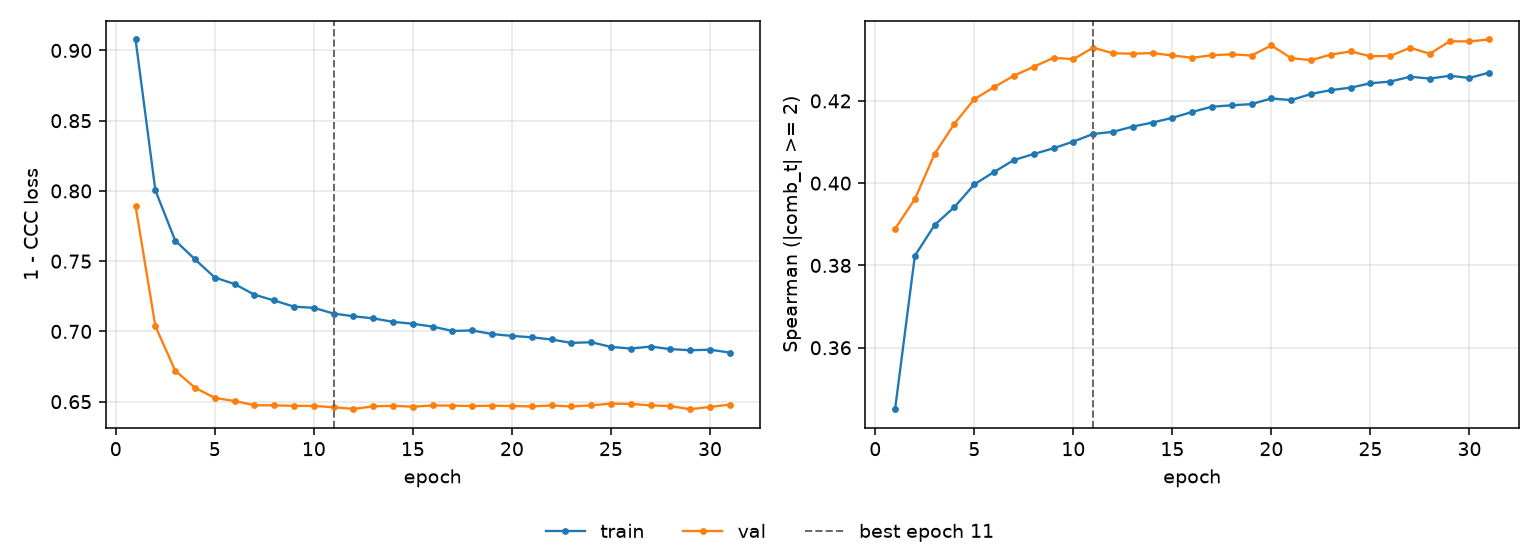

The table this chart was drawn from, first rows:
epoch, tr_loss, vl_loss, tr_sp, vl_sp, is_best
1, 0.9078, 0.7893, 0.345, 0.3889, False
2, 0.8004, 0.7037, 0.3824, 0.3961, False
3, 0.7647, 0.6721, 0.3898, 0.4072, False
4, 0.7513, 0.6599, 0.3942, 0.4145, False
5, 0.7384, 0.6527, 0.3997, 0.4204, False
6, 0.7337, 0.6505, 0.4027, 0.4233, False
7, 0.7261, 0.6475, 0.4056, 0.4261, False
8, 0.722, 0.6474, 0.4071, 0.4283, False
9, 0.7176, 0.647, 0.4085, 0.4305, False
10, 0.7168, 0.647, 0.4101, 0.4301, False
11, 0.7127, 0.646, 0.412, 0.4329, True
12, 0.7108, 0.6448, 0.4125, 0.4316, False
13, 0.7093, 0.6467, 0.4138, 0.4315, False
14, 0.7068, 0.6471, 0.4147, 0.4316, False
15, 0.7055, 0.6464, 0.4159, 0.431, False
16, 0.7034, 0.6473, 0.4173, 0.4305, False
17, 0.7003, 0.6472, 0.4186, 0.4311, False
18, 0.7007, 0.6469, 0.4189, 0.4313, False
19, 0.6981, 0.6471, 0.4192, 0.431, False
20, 0.6968, 0.6469, 0.4206, 0.4335, False
21, 0.6958, 0.6466, 0.4202, 0.4304, False
22, 0.6943, 0.6473, 0.4217, 0.4299, False
23, 0.6918, 0.6466, 0.4226, 0.4313, False
24, 0.6923, 0.6474, 0.4232, 0.432, False
25, 0.689, 0.6486, 0.4243, 0.4308, False
26, 0.6878, 0.6484, 0.4247, 0.4309, False
27, 0.6892, 0.6473, 0.4259, 0.4329, False
28, 0.6874, 0.6469, 0.4254, 0.4315, False
29, 0.6866, 0.6446, 0.4261, 0.4345, False
30, 0.687, 0.6463, 0.4256, 0.4345, False
31, 0.6849, 0.6479, 0.4269, 0.4349, False
